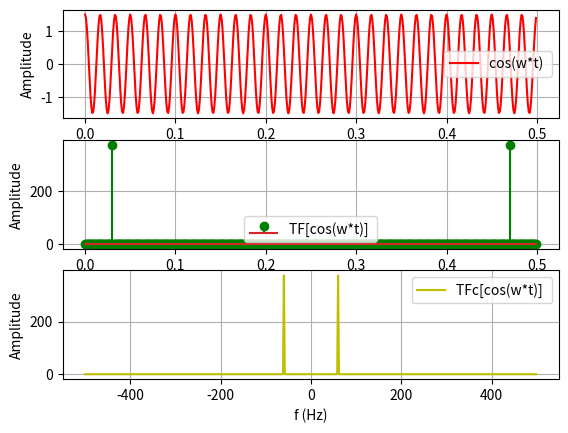

Source code (Python):
import numpy as np
import matplotlib.pyplot as plt

# use of functions to define signals of particular shapes
f = 60  # frequency in Hz
fe = 1000
Te = 1/fe  # sampling period in seconds
A = 1.5
t = np.arange(0, 0.5, Te)  # time vector
w = 2 * np.pi * f# angular frequency in radians/second

signal = A*np.cos(w*t)

plt.figure(1)

#
plt.subplot(3,1,1)
plt.plot(t, signal, 'r-', label='cos(w*t) ')
plt.xlabel('t (s)')
plt.ylabel('Amplitude')
plt.legend()
plt.grid(True)

#
plt.subplot(3,1,2)
TF = np.fft.fft(signal)
plt.stem(t, np.abs(TF), 'g-', label='TF[cos(w*t)] ')
plt.xlabel('f (Hz)')
plt.ylabel('Amplitude')
plt.legend()
plt.grid(True)

#
plt.subplot(3,1,3)
TFc = np.fft.fftshift(TF)
freqs = np.fft.fftfreq(len(signal), d=Te)
freqs_shifted = np.fft.fftshift(freqs)
plt.plot(freqs_shifted, np.abs(TFc), 'y-', label='TFc[cos(w*t)] ')
plt.xlabel('f (Hz)')
plt.ylabel('Amplitude')
plt.legend()
plt.grid(True)
plt.show()